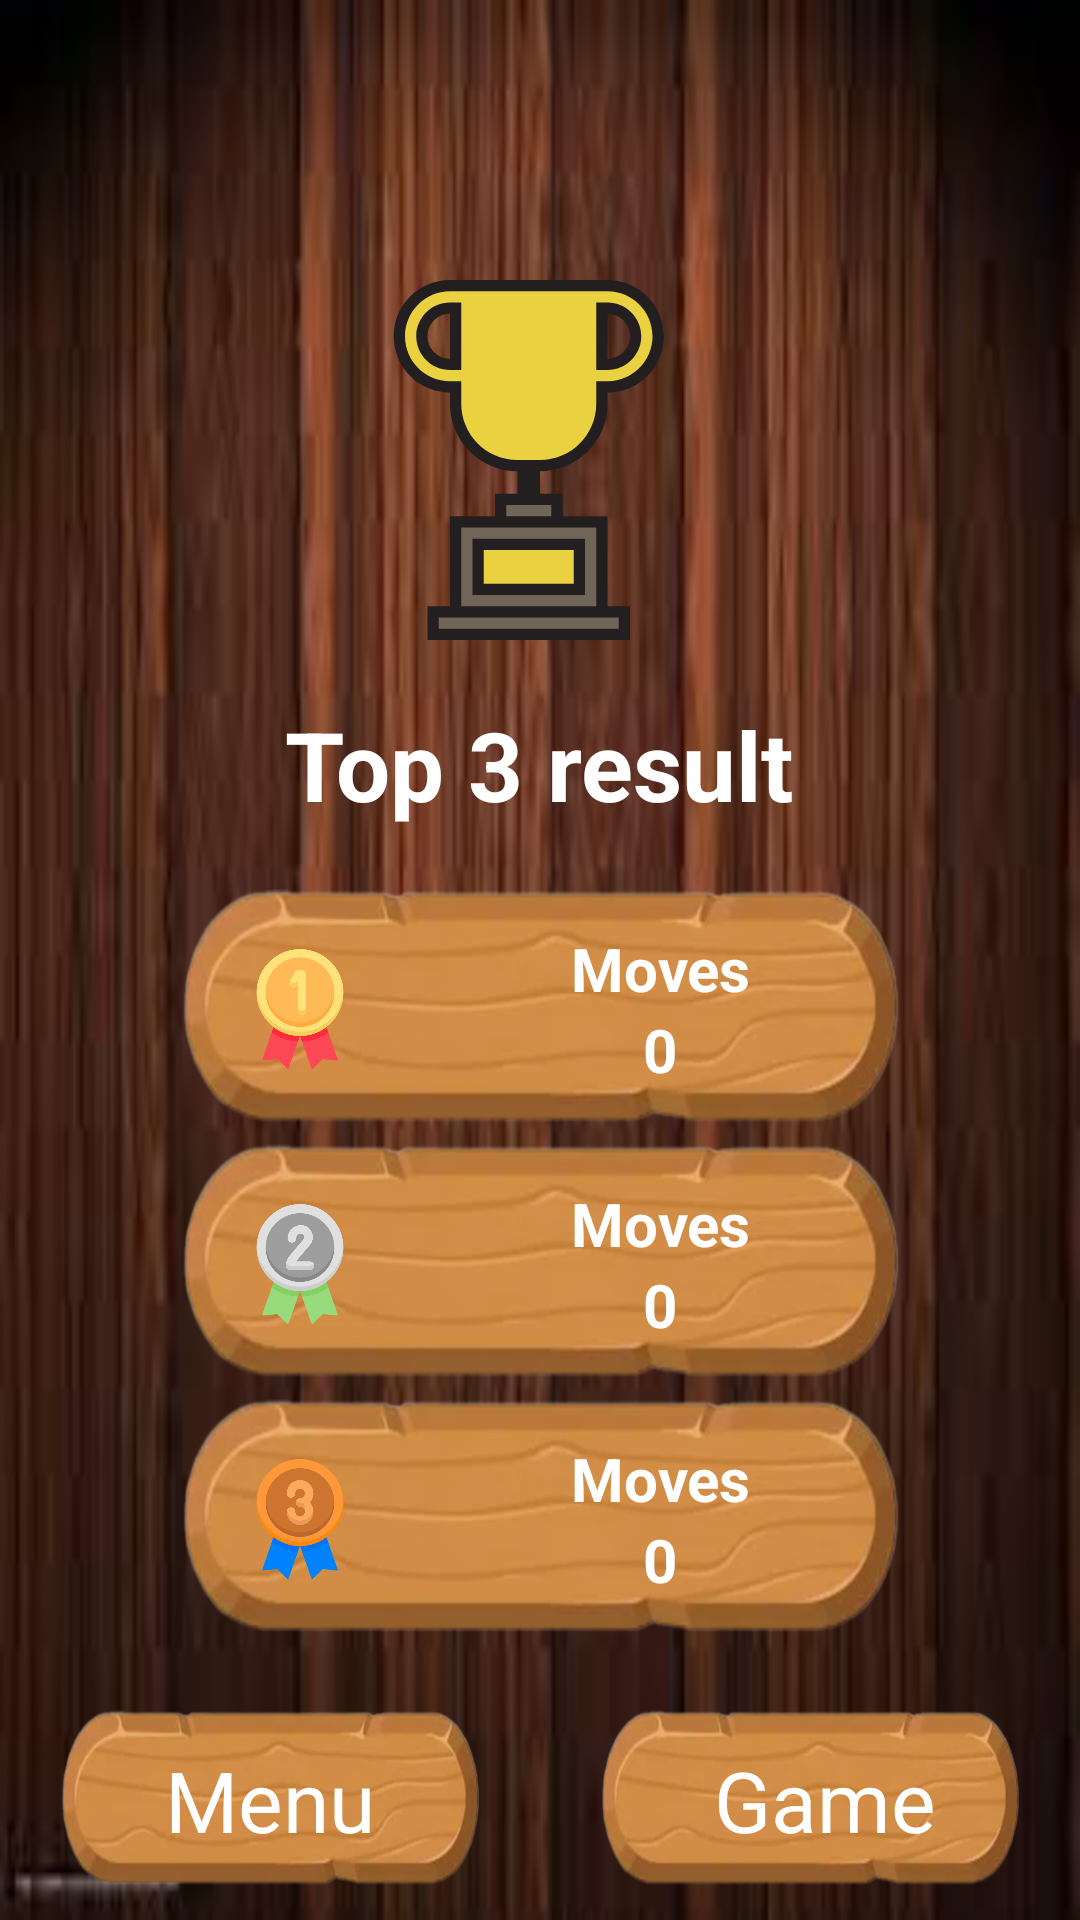

Write the Android layout XML for this screen, with the resource values it uses.
<!-- AndroidManifest.xml: application theme Theme.Pazzle15 -->
<!-- res/layout/activity_statistics.xml -->
<?xml version="1.0" encoding="utf-8"?>
<FrameLayout xmlns:android="http://schemas.android.com/apk/res/android"
    xmlns:tools="http://schemas.android.com/tools"
    android:layout_width="match_parent"
    android:layout_height="match_parent"
    android:background="@drawable/img_99"
    android:gravity="center"
    tools:context=".WinActivity">

    <LinearLayout
        android:layout_width="match_parent"
        android:layout_height="match_parent"
        android:gravity="center"
        android:orientation="vertical">

        <ImageView
            android:layout_width="120dp"
            android:layout_height="120dp"
            android:contentDescription="@string/todo"
            android:src="@drawable/ic_win_icon"
            tools:ignore="MissingConstraints" />

        <TextView
            android:layout_width="wrap_content"
            android:layout_height="wrap_content"
            android:layout_marginVertical="20dp"
            android:text="Top 3 result"
            android:textColor="@color/white"
            android:textSize="32sp"
            android:textStyle="bold" />


        <LinearLayout
            android:layout_width="match_parent"
            android:layout_height="wrap_content"
            android:orientation="vertical">

            <LinearLayout
                android:layout_width="match_parent"
                android:layout_height="80dp"
                android:layout_gravity="center"
                android:layout_marginHorizontal="60dp"
                android:background="@drawable/bg_1"
                android:baselineAligned="false">


                <LinearLayout
                    android:layout_width="0dp"
                    android:layout_height="match_parent"
                    android:layout_weight="1"
                    android:gravity="center"
                    android:orientation="vertical">

                    <ImageView
                        android:layout_width="60dp"
                        android:layout_height="60dp"
                        android:padding="10dp"
                        android:src="@drawable/medal_1" />


                </LinearLayout>

                <LinearLayout
                    android:layout_width="0dp"
                    android:layout_height="match_parent"
                    android:layout_weight="2"
                    android:gravity="center"
                    android:orientation="vertical">

                    <TextView
                        android:layout_width="wrap_content"
                        android:layout_height="wrap_content"
                        android:layout_gravity="center"
                        android:gravity="center"
                        android:text="@string/moves"
                        android:textColor="@color/white"
                        android:textSize="20sp"
                        android:textStyle="bold" />

                    <TextView
                        android:id="@+id/static_1"
                        android:layout_width="wrap_content"
                        android:layout_height="wrap_content"
                        android:layout_gravity="center"
                        android:gravity="center"
                        android:text="0"
                        android:textColor="@color/white"
                        android:textSize="20sp"
                        android:textStyle="bold" />


                </LinearLayout>

            </LinearLayout>

            <LinearLayout
                android:layout_width="match_parent"
                android:layout_height="80dp"
                android:layout_gravity="center"
                android:layout_marginHorizontal="60dp"
                android:layout_marginVertical="5dp"
                android:background="@drawable/bg_1"
                android:baselineAligned="false">


                <LinearLayout
                    android:layout_width="0dp"
                    android:layout_height="match_parent"
                    android:layout_weight="1"
                    android:gravity="center"
                    android:orientation="vertical">

                    <ImageView
                        android:layout_width="60dp"
                        android:layout_height="60dp"
                        android:contentDescription="@string/todo"
                        android:padding="10dp"
                        android:src="@drawable/medal_2" />


                </LinearLayout>


                <LinearLayout
                    android:layout_width="0dp"
                    android:layout_height="match_parent"
                    android:layout_weight="2"
                    android:gravity="center"
                    android:orientation="vertical">

                    <TextView
                        android:layout_width="wrap_content"
                        android:layout_height="wrap_content"
                        android:layout_gravity="center"
                        android:gravity="center"
                        android:text="@string/moves"
                        android:textColor="@color/white"
                        android:textSize="20sp"
                        android:textStyle="bold" />

                    <TextView
                        android:id="@+id/static_2"
                        android:layout_width="wrap_content"
                        android:layout_height="wrap_content"
                        android:layout_gravity="center"
                        android:gravity="center"
                        android:text="0"
                        android:textColor="@color/white"
                        android:textSize="20sp"
                        android:textStyle="bold" />


                </LinearLayout>

            </LinearLayout>

            <LinearLayout
                android:layout_width="match_parent"
                android:layout_height="80dp"
                android:layout_gravity="center"
                android:layout_marginHorizontal="60dp"
                android:background="@drawable/bg_1"
                android:baselineAligned="false">


                <LinearLayout
                    android:layout_width="0dp"
                    android:layout_height="match_parent"
                    android:layout_weight="1"
                    android:gravity="center"
                    android:orientation="vertical">

                    <ImageView
                        android:layout_width="60dp"
                        android:layout_height="60dp"
                        android:contentDescription="@string/todo"
                        android:padding="10dp"
                        android:src="@drawable/medal_3" />

                </LinearLayout>

                <LinearLayout
                    android:layout_width="0dp"
                    android:layout_height="match_parent"
                    android:layout_weight="2"
                    android:gravity="center"
                    android:orientation="vertical">

                    <TextView
                        android:layout_width="wrap_content"
                        android:layout_height="wrap_content"
                        android:layout_gravity="center"
                        android:gravity="center"
                        android:text="@string/moves"
                        android:textColor="@color/white"
                        android:textSize="20sp"
                        android:textStyle="bold" />

                    <TextView
                        android:id="@+id/static_3"
                        android:layout_width="wrap_content"
                        android:layout_height="wrap_content"
                        android:layout_gravity="center"
                        android:gravity="center"
                        android:text="0"
                        android:textColor="@color/white"
                        android:textSize="20sp"
                        android:textStyle="bold" />


                </LinearLayout>

            </LinearLayout>

        </LinearLayout>

    </LinearLayout>


    <LinearLayout
        android:layout_width="match_parent"
        android:layout_height="60dp"
        android:layout_gravity="bottom"
        android:layout_marginBottom="10dp"
        android:orientation="horizontal">

        <LinearLayout
            android:id="@+id/menu_static"
            android:layout_width="0dp"
            android:layout_height="match_parent"
            android:layout_marginHorizontal="20dp"
            android:layout_weight="1"
            android:background="@drawable/bg_1"
            android:gravity="center">


            <TextView
                android:layout_width="wrap_content"
                android:layout_height="wrap_content"
                android:layout_gravity="center"
                android:text="Menu"
                android:textColor="@color/white"
                android:textSize="28sp" />

        </LinearLayout>

        <LinearLayout
            android:id="@+id/game_static"
            android:layout_width="0dp"
            android:layout_height="match_parent"
            android:layout_marginHorizontal="20dp"
            android:layout_weight="1"
            android:background="@drawable/bg_1"
            android:gravity="center">


            <TextView
                android:layout_width="wrap_content"
                android:layout_height="wrap_content"
                android:layout_gravity="center"
                android:layout_marginStart="10dp"
                android:text="Game"
                android:textColor="@color/white"
                android:textSize="28sp" />

        </LinearLayout>


    </LinearLayout>


</FrameLayout>
<!-- resources referenced by this layout -->
<resources>
  <color name="white">#FFFFFFFF</color>
  <!-- drawable bg_1: png bitmap (drawable, 84719 bytes) -->
  <!-- drawable ic_win_icon (drawable) -->
  <vector xmlns:android="http://schemas.android.com/apk/res/android"
      android:width="800dp"
      android:height="800dp"
      android:viewportWidth="32"
      android:viewportHeight="32">
    <path
        android:pathData="M6.5,31.5l0,-2l2,0l0,-8l4,0l0,-2.001l5,0l0,2.001l4,0l0,8l2,0l0,2z"
        android:fillColor="#716558"/>
    <path
        android:pathData="M10.5,27.5v-4h9v4H10.5zM14,16.5c-3.033,0 -5.5,-2.468 -5.5,-5.5V9.5H8C5.519,9.5 3.5,7.481 3.5,5S5.519,0.5 8,0.5h14c2.482,0 4.501,2.019 4.501,4.5s-2.019,4.5 -4.5,4.5h-0.5L21.5,10.999c0,3.033 -2.467,5.501 -5.5,5.501H14zM21.5,7.5H22c1.379,0 2.501,-1.121 2.501,-2.5s-1.122,-2.5 -2.5,-2.5h-0.5L21.5,7.5zM8,2.5C6.622,2.5 5.5,3.621 5.5,5S6.622,7.5 8,7.5h0.5v-5H8z"
        android:fillColor="#EAD13F"/>
    <path
        android:pathData="M22,11l0.001,-1c2.761,0 5,-2.239 5,-5c0,-2.761 -2.239,-5 -5,-5H8C5.239,0 3,2.239 3,5c0,2.761 2.239,5 5,5v1c0,3.314 2.686,6 6,6v2h-2V21H8v8H6v3h18v-3h-2v-8h-4v-2.001h-2v-2C19.314,17 22,14.314 22,11zM23,30v1H7v-1H23zM21,29H9v-7h12V29zM17,19.999v1H13v-1H17zM9,11V9H8C5.794,9 4,7.206 4,5c0,-2.206 1.794,-4 4,-4l14.001,0c2.206,0 4,1.794 4,4c0,2.189 -1.766,3.972 -3.949,4L21,9v2c0,2.757 -2.243,5 -5,5h-2C11.243,16 9,13.757 9,11zM22.001,8c1.654,0 3,-1.346 3,-3s-1.346,-3 -3,-3L21,2l0,6L22.001,8zM22.001,3c1.105,0 2,0.895 2,2c0,1.105 -0.895,2 -2,2V3zM5,5c0,1.654 1.346,3 3,3h1V2H8C6.346,2 5,3.346 5,5zM8,7C6.896,7 6,6.105 6,5c0,-1.105 0.895,-2 2,-2V7zM20,23H10v5h10V23zM19,27h-8v-3h8V27z"
        android:fillColor="#231F20"/>
  </vector>
  <!-- drawable img_99: jpg bitmap (drawable, 4692 bytes) -->
  <!-- drawable medal_1: png bitmap (drawable, 45231 bytes) -->
  <!-- drawable medal_2: png bitmap (drawable, 45675 bytes) -->
  <!-- drawable medal_3: png bitmap (drawable, 49416 bytes) -->
  <string name="moves">Moves</string>
  <string name="todo">TODO</string>
  <style name="Theme.Pazzle15" parent="Base.Theme.Pazzle15" />
  <style name="Base.Theme.Pazzle15" parent="Theme.Material3.DayNight.NoActionBar">
          
          
          <item name="android:windowTranslucentStatus">true</item>
          <item name="android:statusBarColor">@android:color/transparent</item>
  
      </style>
</resources>
